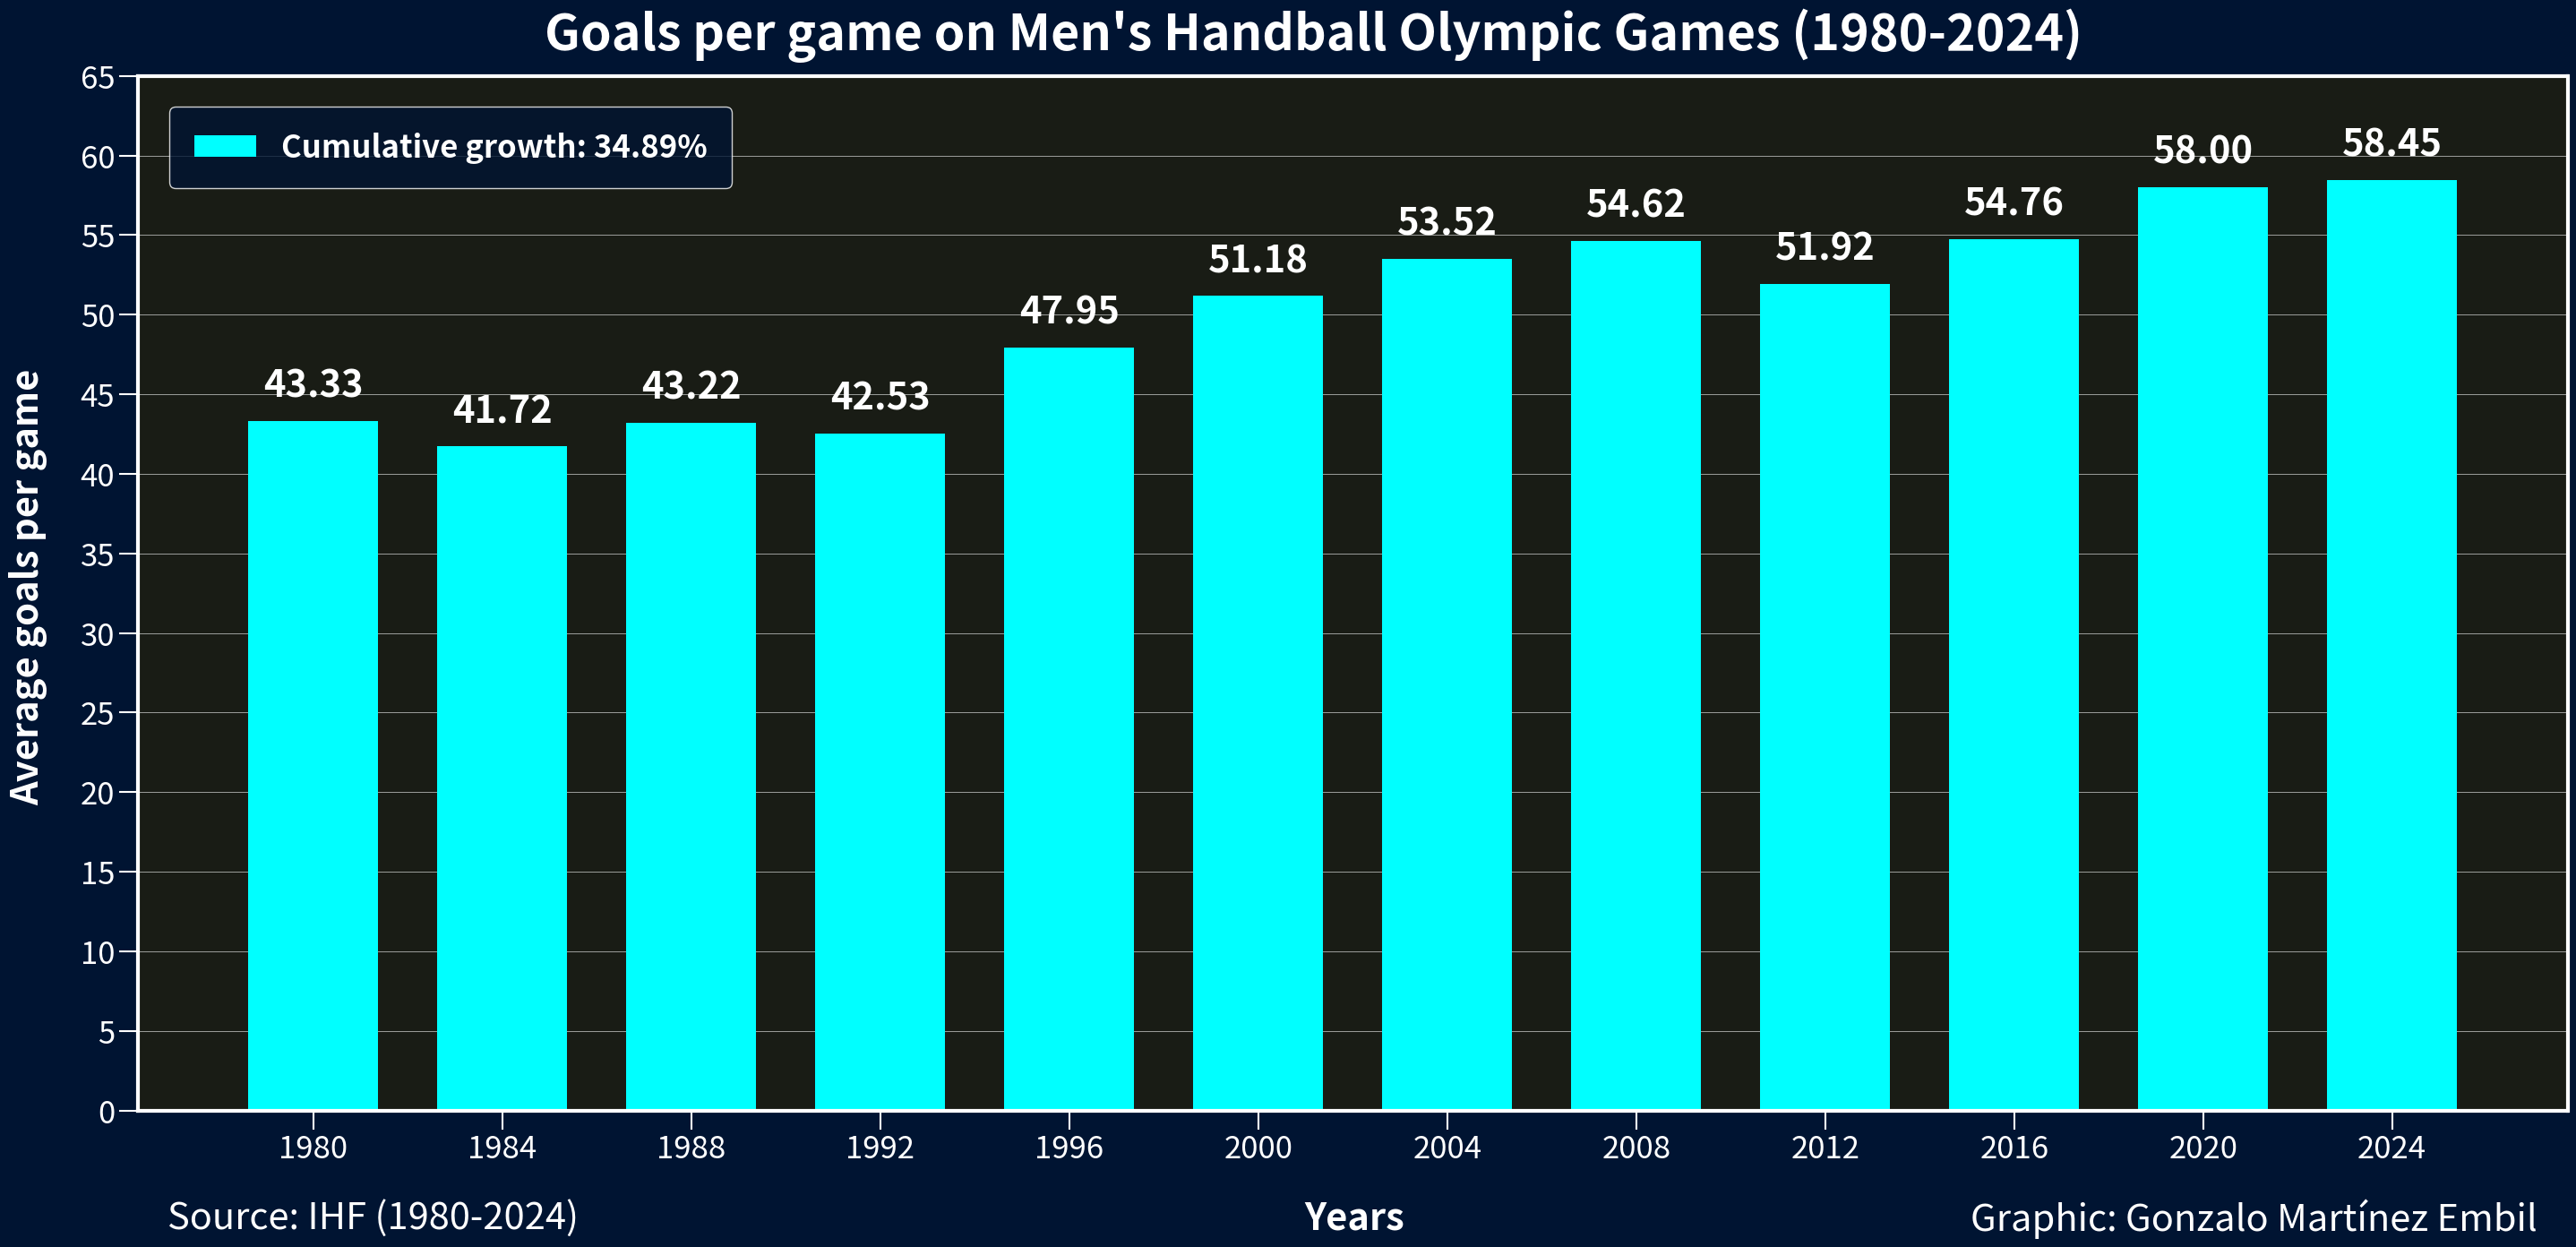

Write the Python code that produced this figure.
import numpy as np
import matplotlib.pyplot as plt

# Datos 
x = np.array([2024, 2020, 2016, 2012, 2008, 2004, 2000, 1996, 1992, 1988, 1984, 1980])
y = np.array([58.45, 58, 54.76, 51.92, 54.62, 53.52, 51.18, 47.95, 42.53, 43.22, 41.72, 43.33])

# Gráfico
fig, ax = plt.subplots(figsize=(35,15), facecolor='#001432')
ax.set_facecolor('#191c15')

# Grid
plt.grid(axis='y', alpha=1, linewidth=0.4, color='white', zorder=0)

# Barras
p1= plt.bar(x, y, width = 2.75, color='aqua', alpha= 1, zorder=3)

# Etiquetas de barras
for bar in p1:
    plt.text(bar.get_x() + bar.get_width() / 2, bar.get_height() + 1,
             f'{bar.get_height():.2f}', ha='center', va='bottom', fontsize=30, color='white', weight='bold')

# Ejes
plt.yticks(np.arange(0, 66, 5))
plt.xticks([2024, 2020, 2016, 2012, 2008, 2004, 2000, 1996, 1992, 1988, 1984, 1980])
plt.tick_params(labelsize=25)

# Label
ax.tick_params(colors='white', length=15, width=1.5, which='both')

# Bordes
for axis in ['bottom', 'top', 'left', 'right']:
  ax.spines[axis].set_color('white')
  ax.spines[axis].set_linewidth(3)
  ax.spines[axis].set_zorder(5)

# Texto
fig.text(0.5,0.91, "Goals per game on Men's Handball Olympic Games (1980-2024)", ha='center', va='center', fontsize=40, color='white', weight='bold')
fig.text(0.2, 0.03, 'Source: IHF (1980-2024)', ha='center', va='center', fontsize=30, color='white')
fig.text(0.513, 0.03, 'Years', ha='center', va='center', fontsize=30, color='white', weight='bold')
fig.text(0.8, 0.03, 'Graphic: Gonzalo Martínez Embil', ha='center', va='center', fontsize=30, color='white')
fig.text(0.09, 0.5, 'Average goals per game', rotation=90, ha='center', va='center', fontsize=30, color='white', weight='bold')

# Leyenda
legend = ax.legend(['Cumulative growth: 34.89%'], borderaxespad=1, loc='upper left', fontsize=25, facecolor='#001432', edgecolor='white', borderpad=0.8)
for text in legend.get_texts():
    text.set_fontweight("bold")
    text.set_color("white")
    text.set_fontsize(25)
    
fig.savefig("Goals per game on Men's Handball Olympic Games (1980-2024)", dpi=200, bbox_inches='tight', pad_inches=1)

plt.show()

